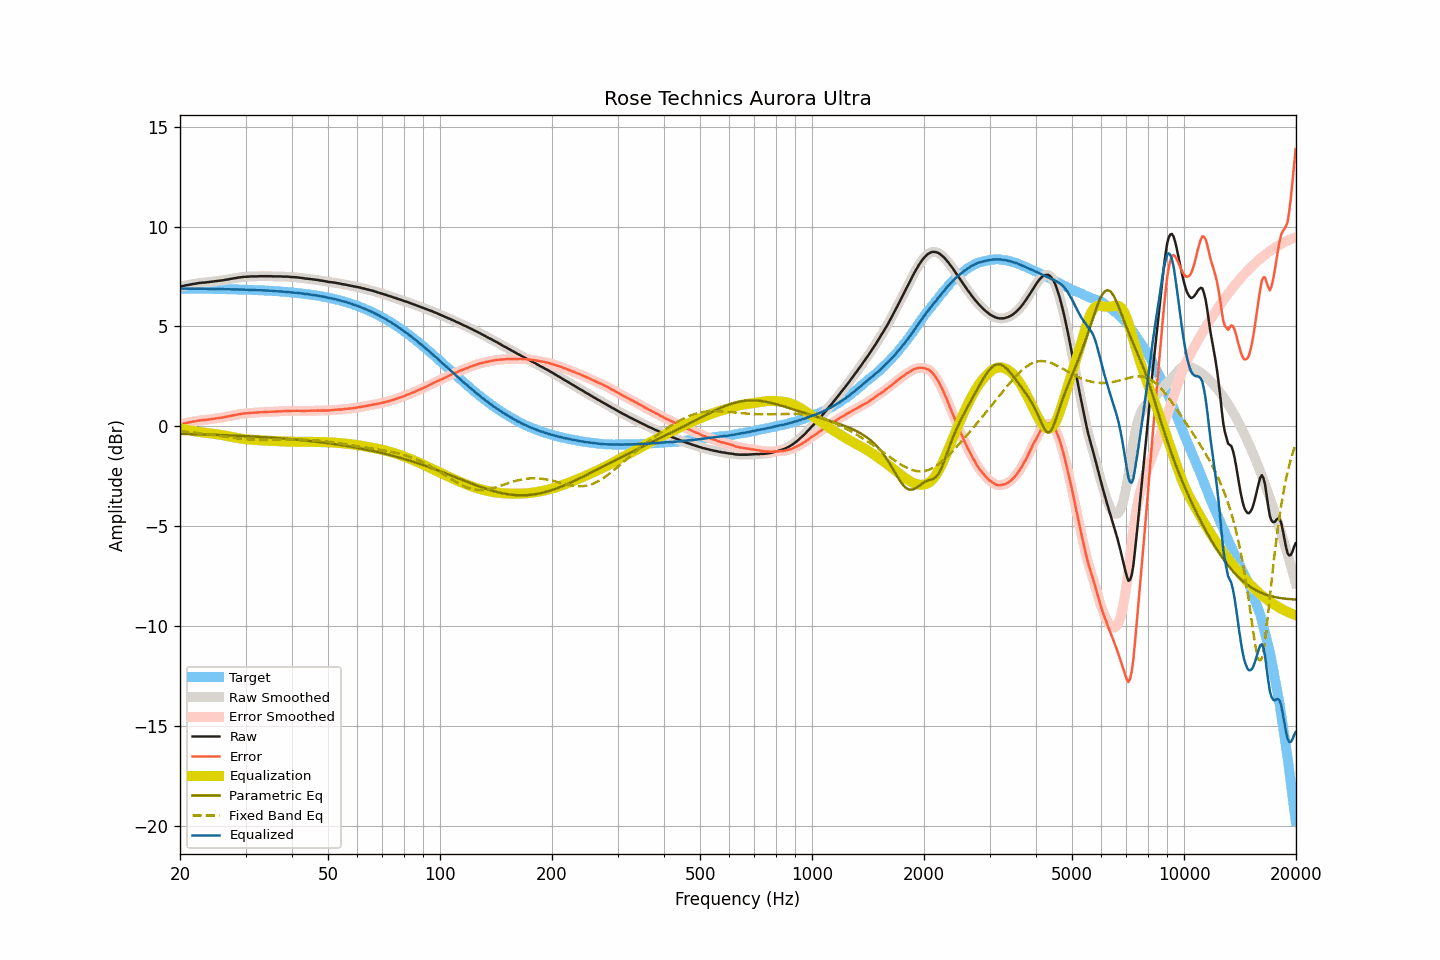

Data behind this chart, as committed beside it:
frequency, raw, smoothed, error, error_smoothed, equalization, parametric_eq, fixed_band_eq, equalized_raw, equalized_smoothed, target
20.00, 7.00, 7.00, 0.10, 0.10, -0.10, -0.38, -0.25, 6.90, 6.90, 6.90
20.20, 7.02, 7.01, 0.12, 0.12, -0.12, -0.38, -0.25, 6.90, 6.90, 6.90
20.40, 7.03, 7.03, 0.13, 0.13, -0.14, -0.38, -0.26, 6.89, 6.90, 6.90
20.61, 7.05, 7.05, 0.15, 0.15, -0.15, -0.38, -0.27, 6.89, 6.89, 6.90
20.81, 7.07, 7.06, 0.17, 0.17, -0.17, -0.39, -0.27, 6.90, 6.89, 6.90
21.02, 7.08, 7.08, 0.18, 0.19, -0.19, -0.39, -0.28, 6.89, 6.89, 6.89
21.23, 7.10, 7.10, 0.20, 0.20, -0.20, -0.39, -0.29, 6.90, 6.89, 6.89
21.44, 7.11, 7.11, 0.21, 0.22, -0.22, -0.39, -0.30, 6.89, 6.89, 6.89
21.66, 7.13, 7.12, 0.24, 0.23, -0.23, -0.39, -0.31, 6.89, 6.89, 6.89
21.87, 7.14, 7.14, 0.25, 0.25, -0.25, -0.40, -0.32, 6.89, 6.89, 6.89
22.09, 7.15, 7.15, 0.26, 0.26, -0.26, -0.40, -0.32, 6.89, 6.89, 6.89
22.31, 7.17, 7.16, 0.28, 0.27, -0.27, -0.40, -0.33, 6.89, 6.89, 6.89
22.54, 7.18, 7.18, 0.29, 0.29, -0.29, -0.40, -0.34, 6.89, 6.89, 6.89
22.76, 7.19, 7.19, 0.30, 0.30, -0.30, -0.41, -0.35, 6.89, 6.89, 6.89
22.99, 7.20, 7.19, 0.31, 0.31, -0.31, -0.41, -0.36, 6.89, 6.89, 6.89
23.22, 7.20, 7.20, 0.31, 0.31, -0.32, -0.41, -0.37, 6.88, 6.88, 6.89
23.45, 7.21, 7.21, 0.32, 0.32, -0.33, -0.41, -0.38, 6.88, 6.88, 6.88
23.69, 7.22, 7.22, 0.33, 0.33, -0.34, -0.42, -0.39, 6.88, 6.88, 6.88
23.92, 7.23, 7.23, 0.35, 0.34, -0.35, -0.42, -0.40, 6.88, 6.88, 6.88
24.16, 7.24, 7.24, 0.36, 0.36, -0.36, -0.42, -0.42, 6.88, 6.88, 6.88
24.40, 7.25, 7.25, 0.37, 0.37, -0.37, -0.42, -0.43, 6.88, 6.88, 6.88
24.65, 7.26, 7.26, 0.38, 0.38, -0.38, -0.43, -0.44, 6.88, 6.88, 6.88
24.89, 7.27, 7.27, 0.39, 0.39, -0.39, -0.43, -0.45, 6.88, 6.88, 6.88
25.14, 7.28, 7.28, 0.40, 0.40, -0.40, -0.43, -0.46, 6.88, 6.88, 6.88
25.39, 7.29, 7.29, 0.41, 0.41, -0.41, -0.43, -0.47, 6.88, 6.88, 6.88
25.65, 7.30, 7.30, 0.42, 0.42, -0.42, -0.44, -0.48, 6.87, 6.87, 6.87
25.91, 7.31, 7.31, 0.44, 0.44, -0.44, -0.44, -0.49, 6.87, 6.87, 6.87
26.16, 7.32, 7.32, 0.45, 0.45, -0.45, -0.44, -0.51, 6.87, 6.87, 6.87
26.43, 7.34, 7.33, 0.47, 0.46, -0.47, -0.45, -0.52, 6.87, 6.87, 6.87
26.69, 7.35, 7.35, 0.48, 0.48, -0.48, -0.45, -0.53, 6.87, 6.87, 6.87
26.96, 7.36, 7.36, 0.49, 0.50, -0.50, -0.45, -0.54, 6.86, 6.87, 6.87
27.23, 7.38, 7.37, 0.51, 0.51, -0.51, -0.46, -0.55, 6.87, 6.86, 6.86
27.50, 7.39, 7.39, 0.53, 0.53, -0.53, -0.46, -0.56, 6.86, 6.86, 6.86
27.77, 7.41, 7.40, 0.55, 0.54, -0.54, -0.46, -0.57, 6.86, 6.86, 6.86
28.05, 7.42, 7.42, 0.56, 0.56, -0.56, -0.47, -0.58, 6.86, 6.86, 6.86
28.33, 7.43, 7.43, 0.57, 0.58, -0.58, -0.47, -0.59, 6.85, 6.86, 6.86
28.62, 7.45, 7.44, 0.59, 0.59, -0.59, -0.47, -0.60, 6.86, 6.85, 6.85
28.90, 7.46, 7.46, 0.61, 0.61, -0.61, -0.48, -0.61, 6.85, 6.85, 6.85
29.19, 7.47, 7.47, 0.62, 0.62, -0.62, -0.48, -0.62, 6.85, 6.85, 6.85
29.48, 7.48, 7.48, 0.63, 0.63, -0.63, -0.49, -0.63, 6.85, 6.85, 6.85
29.78, 7.49, 7.49, 0.64, 0.64, -0.64, -0.49, -0.64, 6.85, 6.84, 6.84
30.08, 7.49, 7.49, 0.65, 0.65, -0.65, -0.49, -0.65, 6.84, 6.84, 6.84
30.38, 7.50, 7.50, 0.66, 0.66, -0.66, -0.50, -0.65, 6.84, 6.84, 6.84
30.68, 7.50, 7.50, 0.66, 0.66, -0.66, -0.50, -0.66, 6.83, 6.84, 6.84
30.99, 7.51, 7.51, 0.67, 0.67, -0.67, -0.51, -0.66, 6.84, 6.83, 6.83
31.30, 7.51, 7.51, 0.68, 0.68, -0.68, -0.51, -0.67, 6.83, 6.83, 6.83
31.61, 7.51, 7.51, 0.68, 0.68, -0.68, -0.51, -0.67, 6.83, 6.83, 6.83
31.93, 7.51, 7.51, 0.68, 0.68, -0.69, -0.52, -0.67, 6.82, 6.82, 6.82
32.24, 7.51, 7.51, 0.69, 0.69, -0.69, -0.52, -0.68, 6.82, 6.82, 6.82
32.57, 7.52, 7.51, 0.70, 0.70, -0.70, -0.53, -0.68, 6.82, 6.82, 6.82
32.89, 7.52, 7.52, 0.70, 0.70, -0.70, -0.53, -0.68, 6.81, 6.81, 6.81
33.22, 7.52, 7.52, 0.71, 0.71, -0.71, -0.54, -0.68, 6.81, 6.81, 6.81
33.55, 7.52, 7.52, 0.71, 0.71, -0.71, -0.54, -0.68, 6.80, 6.80, 6.81
33.89, 7.52, 7.52, 0.72, 0.72, -0.72, -0.55, -0.68, 6.80, 6.80, 6.80
34.23, 7.52, 7.52, 0.72, 0.72, -0.72, -0.55, -0.68, 6.80, 6.80, 6.80
34.57, 7.52, 7.52, 0.73, 0.73, -0.72, -0.56, -0.68, 6.79, 6.79, 6.79
34.92, 7.52, 7.52, 0.73, 0.73, -0.73, -0.56, -0.68, 6.79, 6.79, 6.79
35.27, 7.52, 7.51, 0.73, 0.73, -0.73, -0.57, -0.68, 6.79, 6.78, 6.78
35.62, 7.51, 7.51, 0.73, 0.73, -0.73, -0.58, -0.68, 6.77, 6.78, 6.78
35.97, 7.51, 7.51, 0.73, 0.73, -0.74, -0.58, -0.68, 6.77, 6.77, 6.77
... 635 more rows
